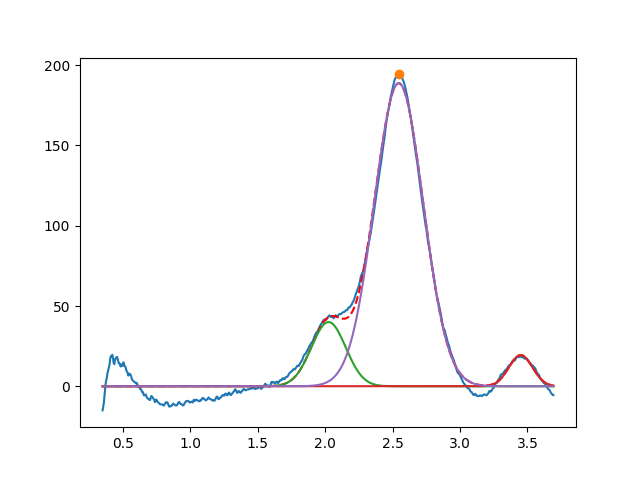

The file beside this chart, header and first rows:
2.025346166659485192e+00, 3.999999999999999289e+01, 2.999999999999999334e-01, 9.999999999999998890e-01
3.450000000000000622e+00, 1.943394822316771808e+01, 2.055458345446850854e-01, 9.999999999999998890e-01
2.545658822022829337e+00, 1.887581823572478186e+02, 4.266714562282769019e-01, 9.999999999874858991e-01
